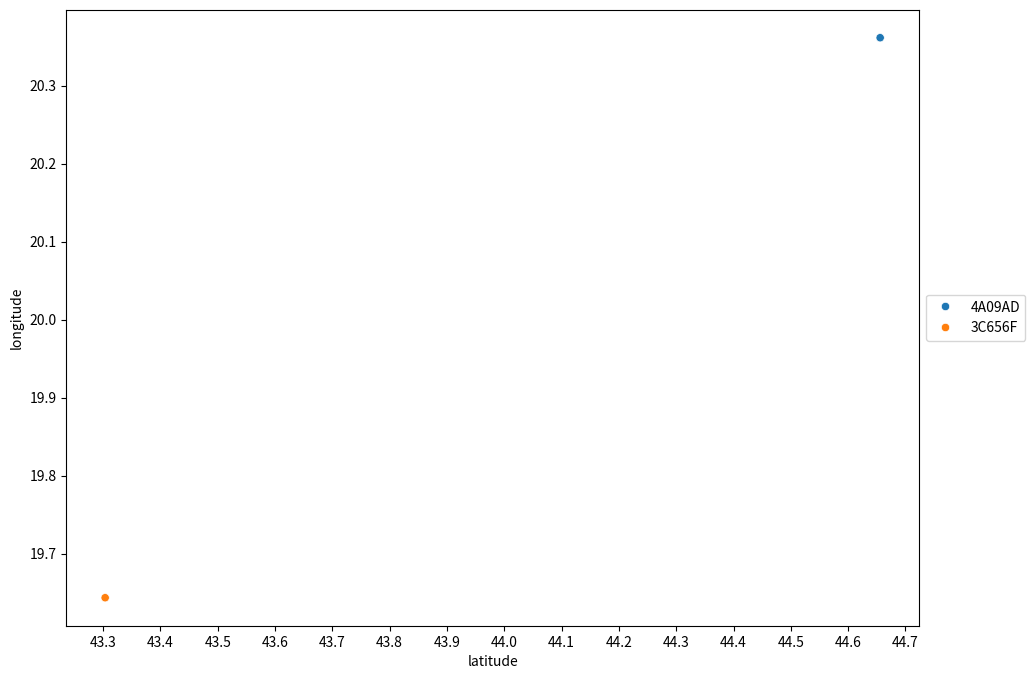

Python code for this plot:
import pandas as pd
import matplotlib.pyplot as plt
import seaborn as sns
import matplotlib.ticker as plticker

# df = pd.DataFrame([[5.1, 3.5, 0], [4.9, 3.0, 0], [7.0, 3.2, 1],[6.4, 3.2, 1], [5.9, 3.0, 2]],columns=['length', 'width', 'species'])



data = [
     {"target":{"ingestion_time":"2021-11-12T15:29:44.800Z","icao_address":"4A09AD","timestamp":"2021-11-12T15:29:41Z","latitude":44.655899,"longitude":20.361328,"altitude_baro":40000,"heading":230.0,"speed":418.4,"vertical_rate":-30,"squawk":"7355","on_ground":False,"callsign":"BLA2915","collection_type":"terrestrial"}},
 {"target":{"ingestion_time":"2021-11-12T15:29:44.777Z","icao_address":"3C656F","timestamp":"2021-11-12T15:29:41Z","latitude":43.303543,"longitude":19.643555,"altitude_baro":38000,"heading":300.0,"speed":475.0,"vertical_rate":0,"squawk":"7213","on_ground":False,"callsign":"DLH705","collection_type":"terrestrial"}}
]

df = pd.DataFrame([d["target"] for d in data])

a4_dims = (11, 8)

fig, ax = plt.subplots()
# df.plot(kind='scatter', ax=ax, x='latitude', y='longitude')
fig.set_size_inches(*a4_dims)


# ax1 = df.plot.scatter(x='latitude', y='longitude', hue='icao_address')
ax = sns.scatterplot(x='latitude', y='longitude', data=df, hue='icao_address')

def get_axis_interval(resolution = 0.1):
    return plticker.MultipleLocator(base=resolution) # this locator puts ticks at regular intervals


ax.xaxis.set_major_locator(get_axis_interval())
ax.yaxis.set_major_locator(get_axis_interval())

# plt.legend(bbox_to_anchor=(1.05, 1), loc=2, borderaxespad=0.)
ax.legend(loc='center left', bbox_to_anchor=(1, 0.5))

plt.show()
